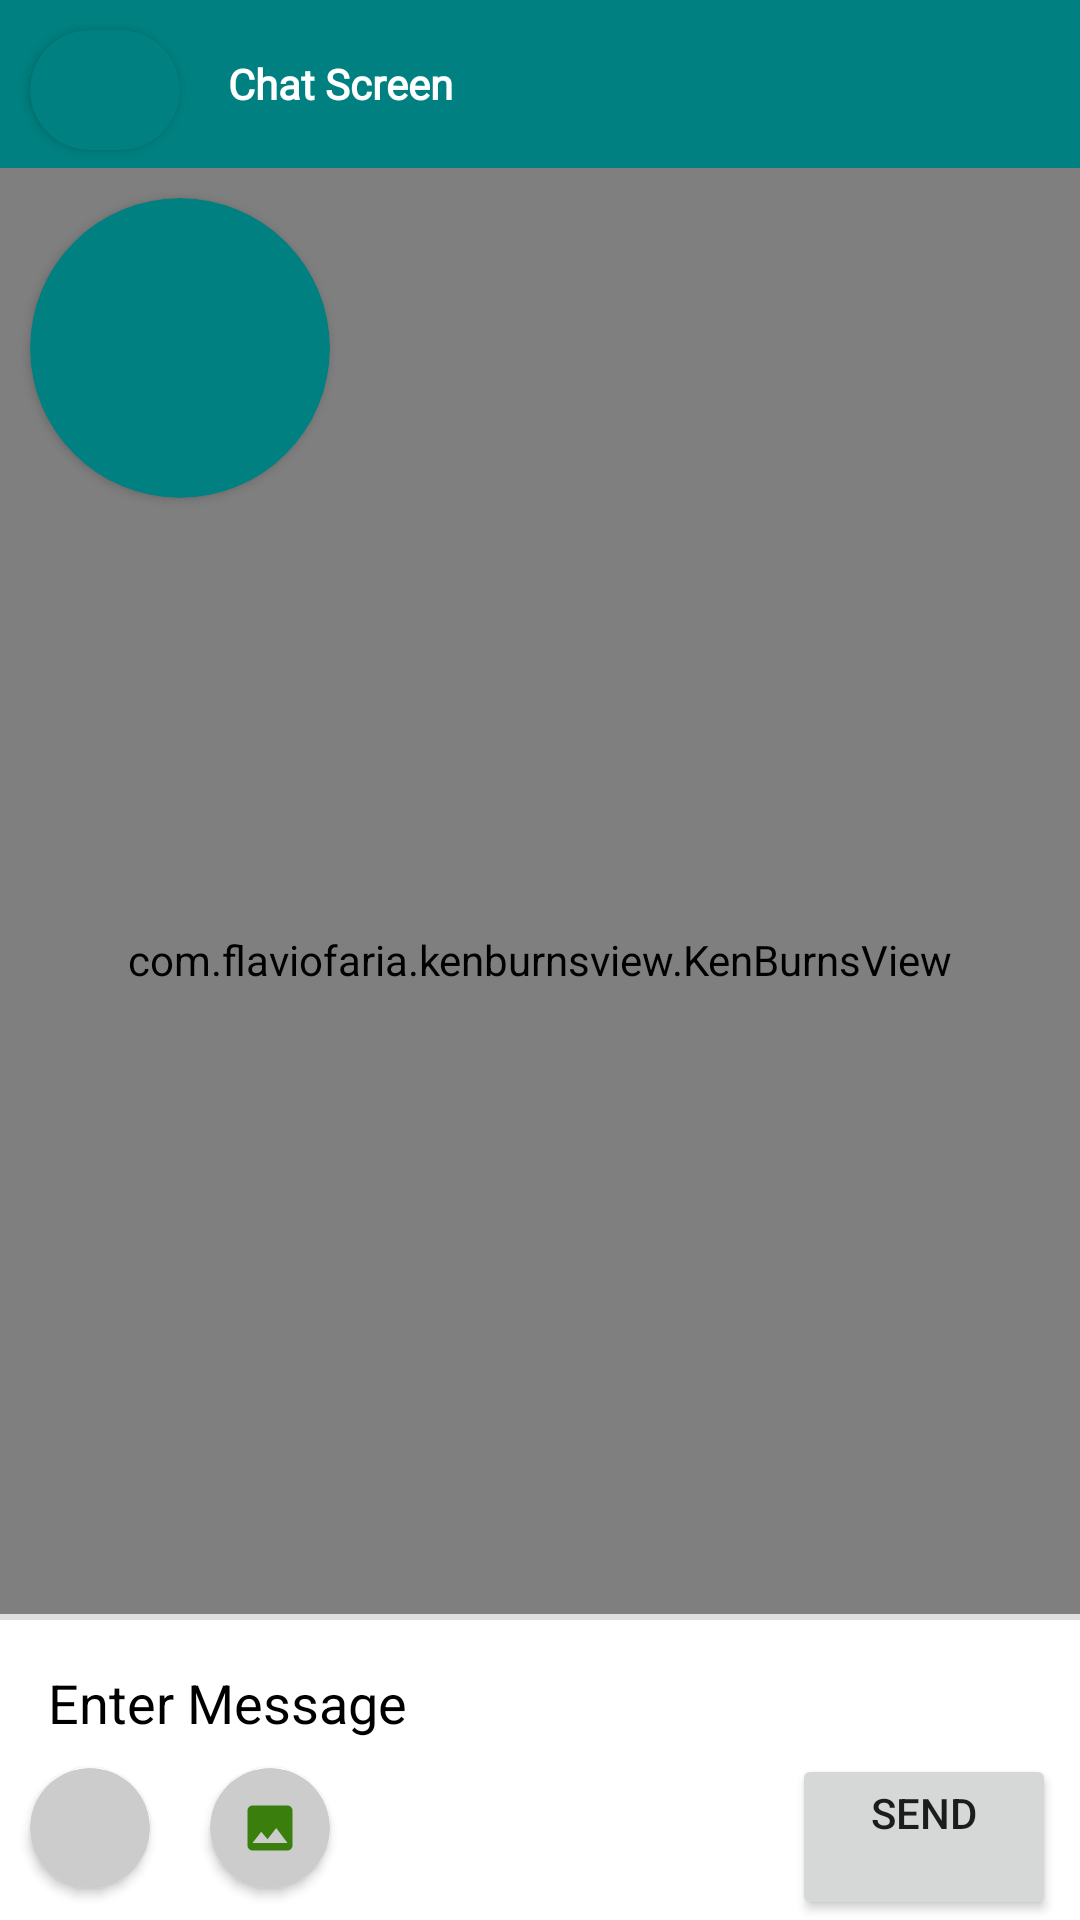

Here is an Android app screen rendered from its layout file. Give the layout XML and the strings, colors and styles it references.
<!-- AndroidManifest.xml: application theme Theme.DevCommunity -->
<!-- res/layout/activity_chat.xml -->
<?xml version="1.0" encoding="utf-8"?>
<layout xmlns:android="http://schemas.android.com/apk/res/android"
    xmlns:app="http://schemas.android.com/apk/res-auto"
    xmlns:tools="http://schemas.android.com/tools">

    <data>

    </data>

    <androidx.constraintlayout.widget.ConstraintLayout
        android:id="@+id/textContentLayout"
        android:layout_width="match_parent"
        android:layout_height="match_parent">
        <com.flaviofaria.kenburnsview.KenBurnsView
            android:layout_width="match_parent"
            android:layout_height="match_parent"
            android:scaleType="centerCrop"
            android:src="@drawable/background2"
            android:background="@drawable/background2"/>
        <RelativeLayout
            xmlns:android="http://schemas.android.com/apk/res/android"
            android:layout_width="match_parent"
            android:id="@+id/toolbar"
            app:layout_constraintTop_toTopOf="parent"
            android:layout_height="?attr/actionBarSize"
            android:background="?attr/colorPrimary">

         
            <androidx.cardview.widget.CardView
                android:id="@+id/pro"
                android:layout_width="50dp"
                android:layout_height="40dp"
                app:cardCornerRadius="50dp"
                android:elevation="10dp"
                android:layout_marginStart="10dp"
                app:cardBackgroundColor="@color/primary_color"
                android:layout_marginTop="10dp">

                <ImageView
                    android:scaleType="centerCrop"
                    android:id="@+id/imageProfile2"
                    android:layout_width="match_parent"
                    android:layout_height="match_parent"
                    />
            </androidx.cardview.widget.CardView>
            <TextView
                android:id="@+id/titleTextView"
                android:layout_width="wrap_content"
                android:layout_height="wrap_content"
                android:text="Chat Screen"
                android:textColor="@android:color/white"

                android:paddingStart="16dp"
                android:textStyle="bold"
                android:layout_toEndOf="@id/pro"
                android:fontFamily="@font/poppinsregular"
                android:layout_centerVertical="true"/>
        </RelativeLayout>

        <ScrollView
            android:layout_width="match_parent"
            android:layout_height="0dp"
            app:layout_constraintBottom_toTopOf="@id/layoutChatbox"
            app:layout_constraintLeft_toLeftOf="parent"
            app:layout_constraintRight_toRightOf="parent"
            app:layout_constraintTop_toBottomOf="@+id/toolbar">


            <LinearLayout
                android:layout_width="match_parent"
                android:layout_height="0dp"
                android:orientation="vertical"
                >

                <LinearLayout
                    android:layout_width="match_parent"
                    android:layout_height="0dp"
                    android:layout_weight="1"
                    android:orientation="vertical">

                    <androidx.cardview.widget.CardView

                        android:layout_width="100dp"
                        android:layout_height="100dp"
                        app:cardCornerRadius="50dp"
                        android:elevation="10dp"
                        android:layout_marginStart="10dp"
                        app:cardBackgroundColor="@color/primary_color"
                        android:layout_marginTop="10dp">

                        <ImageView
                            android:scaleType="centerCrop"
                            android:id="@+id/imageProfile"
                            android:layout_width="match_parent"
                            android:layout_height="match_parent"
                            />
                    </androidx.cardview.widget.CardView>
                    <TextView
                        android:id="@+id/userName"
                        android:textSize="20sp"
                        android:layout_width="wrap_content"
                        android:layout_height="wrap_content"
                        android:layout_marginTop="5dp"
                        android:textColor="@color/btn_color"
                        android:fontFamily="sans-serif-medium"
                        android:layout_marginStart="10dp"
                        android:textAlignment="center"
                       />
                    <TextView
                        android:layout_width="wrap_content"
                        android:layout_height="wrap_content"
                        android:id="@+id/collageName"
                        android:layout_marginStart="10dp"
                        android:layout_marginTop="4dp"/>

                </LinearLayout>

            <androidx.recyclerview.widget.RecyclerView
                    android:id="@+id/messagesRecyclerView"
                    android:layout_width="match_parent"
                    android:layout_height="wrap_content"
                    android:focusable="true"
                    android:focusableInTouchMode="true"
                    tools:listitem="@layout/list_item_message_received" />-->
            </LinearLayout>

        </ScrollView>


        <View
            android:layout_width="0dp"
            android:layout_height="2dp"
            android:layout_marginBottom="0dp"
            android:background="#dfdfdf"
            app:layout_constraintBottom_toTopOf="@+id/layoutChatbox"
            app:layout_constraintLeft_toLeftOf="parent"
            app:layout_constraintRight_toRightOf="parent" />

        <LinearLayout
            android:id="@+id/layoutChatbox"
            android:layout_width="0dp"
            android:layout_height="100dp"
            app:layout_constraintBottom_toBottomOf="parent"
            app:layout_constraintLeft_toLeftOf="parent"
            app:layout_constraintRight_toRightOf="parent"
            android:orientation="vertical">



        <RelativeLayout
            android:layout_width="match_parent"
            android:layout_height="wrap_content"
            android:background="@android:color/white"
            android:minHeight="48dp"
            android:orientation="horizontal"
            app:layout_constraintBottom_toBottomOf="parent"
            app:layout_constraintLeft_toLeftOf="parent"
            app:layout_constraintRight_toRightOf="parent">

            <EditText
                android:id="@+id/editTextMessage"
                android:layout_width="match_parent"
                android:layout_height="wrap_content"
                android:layout_gravity="start"
                android:layout_marginLeft="16dp"
                android:layout_marginRight="16dp"
                android:layout_marginTop="15dp"
                android:layout_weight="1"
                android:textColorHint="@color/black"
                android:textColor="@color/black"
                android:background="@android:color/transparent"
                android:hint="@string/enter_message"
                android:importantForAutofill="no"
                android:inputType="text"
                android:maxLines="6" />

            <LinearLayout
                android:layout_below="@+id/editTextMessage"
                android:layout_width="wrap_content"
                android:layout_height="wrap_content"
                android:orientation="horizontal">

                <androidx.cardview.widget.CardView
                    android:id="@+id/addPoll"
                    android:layout_margin="10dp"
                    android:layout_width="40dp"
                    android:layout_height="40dp"
                    app:cardCornerRadius="20dp"
                    app:cardBackgroundColor="@color/colorSelectedOption"
                    >
                    <ImageView
                        android:layout_gravity="center"
                        android:layout_width="20dp"
                        android:layout_height="20dp"
                        android:src="@drawable/baseline_add_24"/>
                </androidx.cardview.widget.CardView>
                <androidx.cardview.widget.CardView
                    android:layout_margin="10dp"
                    android:layout_width="40dp"
                    android:layout_height="40dp"
                    app:cardCornerRadius="20dp"
                    app:cardBackgroundColor="@color/colorSelectedOption"
                    >
                    <ImageView
                        android:layout_gravity="center"
                        android:layout_width="20dp"
                        android:layout_height="20dp"
                        android:src="@drawable/image_24"/>
                </androidx.cardview.widget.CardView>


            </LinearLayout>


            <Button
                android:layout_alignParentBottom="true"
                android:layout_alignParentEnd="true"
                android:id="@+id/sendBtn"
                android:layout_width="wrap_content"
                android:layout_height="wrap_content"
                android:layout_marginEnd="8dp"
                android:clickable="true"
                android:text="@string/send"
                android:textSize="14sp"
                android:focusable="true" />
        </RelativeLayout>


        </LinearLayout>
    </androidx.constraintlayout.widget.ConstraintLayout>
</layout>
<!-- res/layout/list_item_message_received.xml (included above) -->
<?xml version="1.0" encoding="utf-8"?>
<layout xmlns:android="http://schemas.android.com/apk/res/android"
    xmlns:tools="http://schemas.android.com/tools">

    <data>

    </data>

    <LinearLayout
        android:layout_width="match_parent"
        android:layout_height="wrap_content"
        android:layout_marginTop="0dp"
        android:layout_marginBottom="10dp"
        android:orientation="vertical">

        <TextView
            android:id="@+id/timeText"
            android:layout_width="match_parent"
            android:layout_height="36dp"
            android:gravity="center"
            android:textSize="12sp"
            tools:text="11:40" />
        <LinearLayout
            android:layout_gravity="start"
            android:layout_width="wrap_content"
            android:layout_height="wrap_content"
            android:orientation="horizontal">
            <de.hdodenhof.circleimageview.CircleImageView
                android:id="@+id/receiverImage"
                android:layout_width="30dp"
                android:layout_height="30dp"
                android:layout_marginStart="5dp"
                tools:src="@tools:sample/avatars[0]"
                />
            <TextView
                android:layout_marginStart="10dp"
                android:id="@+id/messageText2"
                android:layout_width="wrap_content"
                android:layout_height="wrap_content"

                android:background="@drawable/rounded_rectangle_secondary"
                android:maxWidth="240dp"
                android:paddingLeft="12dp"
                android:paddingTop="6dp"
                android:paddingRight="12dp"
                android:paddingBottom="6dp"
                android:textColor="@android:color/black"
                android:textSize="16sp"
                tools:text="This is a message" />



        </LinearLayout>

    </LinearLayout>
</layout>
<!-- resources referenced by this layout -->
<resources>
  <color name="black">#FF000000</color>
  <color name="btn_color">#ED714A</color>
  <color name="colorSelectedOption">#CCCCCC</color>
  <color name="primary_color">#008080</color>3A7F0D
  <!-- drawable image_24 (drawable) -->
  <vector android:height="24dp" android:tint="#3A7F0D"
      android:viewportHeight="24" android:viewportWidth="24"
      android:width="24dp" xmlns:android="http://schemas.android.com/apk/res/android">
      <path android:fillColor="@android:color/white" android:pathData="M21,19V5c0,-1.1 -0.9,-2 -2,-2H5c-1.1,0 -2,0.9 -2,2v14c0,1.1 0.9,2 2,2h14c1.1,0 2,-0.9 2,-2zM8.5,13.5l2.5,3.01L14.5,12l4.5,6H5l3.5,-4.5z"/>
  </vector>
  <!-- drawable rounded_rectangle_secondary (drawable) -->
  <?xml version="1.0" encoding="utf-8"?>
  <shape xmlns:android="http://schemas.android.com/apk/res/android"
      android:shape="rectangle">
  
      <solid android:color="#F1F1F1" />
  
      <corners android:bottomLeftRadius="5dp"
          android:topLeftRadius="20dp"
          android:topRightRadius="20dp"
          android:bottomRightRadius="20dp" />
  </shape>
  <string name="enter_message">Enter Message\n</string>
  <string name="send">send\n</string>
  <style name="Theme.DevCommunity" parent="Theme.MaterialComponents.DayNight.NoActionBar">
          
          <item name="colorPrimary">@color/primary_color</item>
          <item name="colorPrimaryVariant">@color/purple_700</item>
          <item name="colorOnPrimary">@color/white</item>
          
          <item name="colorSecondary">@color/teal_200</item>
          <item name="colorSecondaryVariant">@color/teal_700</item>
          <item name="colorOnSecondary">@color/black</item>
          
          <item name="android:statusBarColor">?attr/colorPrimaryVariant</item>
          
      </style>
  <color name="purple_700">#FF3700B3</color>
  <color name="white">#FFFFFFFF</color>
  <color name="teal_200">#FF03DAC5</color>
  <color name="teal_700">#FF018786</color>
</resources>
